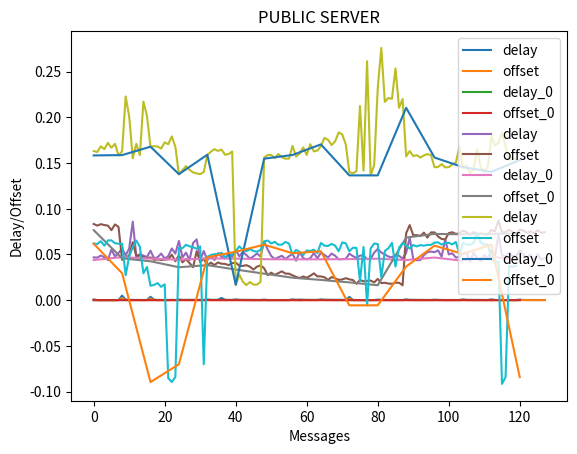

Write Python code to recreate this figure.
from matplotlib import pyplot


def plot(total_delay, total_offset, delay, offset, name):
    pyplot.plot([i for i in range(0,len(total_delay))], total_delay, label='delay')
    pyplot.plot([i for i in range(0,len(total_offset))], total_offset, label='offset')
    pyplot.plot([i*8 for i in range(0,len(delay))], delay, label='delay_0')
    pyplot.plot([i*8 for i in range(0,len(offset))], offset, label='offset_0')
    pyplot.xlabel("Messages")
    pyplot.ylabel("Delay/Offset")
    pyplot.title(name)
    pyplot.legend()
    pyplot.show()

delay = [8.7738037109375e-05, 0.00018358230590820312, 0.0001583099365234375, 0.0002288818359375, 0.00025844573974609375, 0.00021886825561523438, 0.00012159347534179688, 0.0002193450927734375, 0.00029277801513671875, 0.00012636184692382812, 0.0001659393310546875, 0.00022172927856445312, 0.00015163421630859375, 0.00019502639770507812, 0.00015735626220703125, 0.00016021728515625]
offset = [7.62939453125e-06, 1.6927719116210938e-05, 2.09808349609375e-05, 2.3603439331054688e-05, 3.24249267578125e-05, 2.9802322387695312e-05, 1.3113021850585938e-05, 3.3855438232421875e-05, 3.7670135498046875e-05, 1.5735626220703125e-05, 1.8596649169921875e-05, 2.9325485229492188e-05, 1.811981201171875e-05, 2.193450927734375e-05, 1.7642974853515625e-05, 1.9073486328125e-05]
total_offset = [0.0003077983856201172, 4.029273986816406e-05, 1.0251998901367188e-05, 1.1205673217773438e-05, 7.62939453125e-06, 3.0517578125e-05, 1.621246337890625e-05, 1.2874603271484375e-05, 0.0021800994873046875, 0.00016307830810546875, 3.337860107421875e-05, 6.437301635742188e-05, 3.528594970703125e-05, 4.410743713378906e-05, 3.5762786865234375e-05, 1.6927719116210938e-05, 0.0017316341400146484, 0.00017452239990234375, 3.1948089599609375e-05, 1.1920928955078125e-05, 4.673004150390625e-05, 3.2901763916015625e-05, 8.296966552734375e-05, 2.09808349609375e-05, 0.00019550323486328125, 6.461143493652344e-05, 4.744529724121094e-05, 4.744529724121094e-05, 2.3603439331054688e-05, 3.814697265625e-05, 4.696846008300781e-05, 3.0517578125e-05, 0.00022363662719726562, 7.510185241699219e-05, 5.7220458984375e-05, 6.389617919921875e-05, 3.24249267578125e-05, 0.00011396408081054688, 4.00543212890625e-05, 3.409385681152344e-05, 0.00022912025451660156, 7.2479248046875e-05, 4.9591064453125e-05, 4.649162292480469e-05, 3.2901763916015625e-05, 3.910064697265625e-05, 3.4332275390625e-05, 2.9802322387695312e-05, 0.0001881122589111328, 4.482269287109375e-05, 2.956390380859375e-05, 1.6927719116210938e-05, 2.002716064453125e-05, 2.002716064453125e-05, 1.3113021850585938e-05, 1.4781951904296875e-05, 0.0002505779266357422, 5.316734313964844e-05, -8.988380432128906e-05, 8.702278137207031e-05, 3.62396240234375e-05, 3.7670135498046875e-05, 3.552436828613281e-05, 3.3855438232421875e-05, 0.0002105236053466797, 7.390975952148438e-05, 5.078315734863281e-05, 4.9591064453125e-05, 6.318092346191406e-05, 3.7670135498046875e-05, 4.124641418457031e-05, 5.602836608886719e-05, 0.0016248226165771484, 8.320808410644531e-05, 3.0279159545898438e-05, 2.3603439331054688e-05, 1.5735626220703125e-05, 1.7881393432617188e-05, 1.5735626220703125e-05, 2.2411346435546875e-05, 0.00015664100646972656, 5.745887756347656e-05, 4.220008850097656e-05, 3.170967102050781e-05, 3.647804260253906e-05, 1.8596649169921875e-05, 2.288818359375e-05, 3.0517578125e-05, 0.00023651123046875, 6.937980651855469e-05, 4.6253204345703125e-05, 4.410743713378906e-05, 5.745887756347656e-05, 5.698204040527344e-05, 5.1975250244140625e-05, 2.9325485229492188e-05, 0.00018906593322753906, 8.153915405273438e-05, 2.1457672119140625e-05, 2.09808349609375e-05, 3.743171691894531e-05, 1.8358230590820312e-05, 2.2649765014648438e-05, 1.811981201171875e-05, 0.00022077560424804688, 5.602836608886719e-05, 6.556510925292969e-05, 4.506111145019531e-05, 4.2438507080078125e-05, 2.6702880859375e-05, 2.4557113647460938e-05, 2.193450927734375e-05, 0.0002238750457763672, 5.9604644775390625e-05, 3.4809112548828125e-05, 2.4080276489257812e-05, 2.86102294921875e-05, 2.2649765014648438e-05, 2.5510787963867188e-05, 1.7642974853515625e-05, 0.00014400482177734375, 3.6716461181640625e-05, 3.409385681152344e-05, 3.790855407714844e-05, 2.6702880859375e-05, 2.1457672119140625e-05, 1.9073486328125e-05, 2.47955322265625e-05]
total_delay = [0.0007977485656738281, 0.00015401840209960938, 9.965896606445312e-05, 9.202957153320312e-05, 8.96453857421875e-05, 0.0001430511474609375, 0.00010204315185546875, 8.7738037109375e-05, 0.004993438720703125, 0.0005960464477539062, 0.0003509521484375, 0.0002651214599609375, 0.00018787384033203125, 0.00021028518676757812, 0.0001926422119140625, 0.00018358230590820312, 0.003707408905029297, 0.000514984130859375, 0.00021839141845703125, 0.000164031982421875, 0.0002193450927734375, 0.00019931793212890625, 0.00031948089599609375, 0.0001583099365234375, 0.0007028579711914062, 0.0002655982971191406, 0.0003046989440917969, 0.0003237724304199219, 0.0003046989440917969, 0.00027370452880859375, 0.0003275871276855469, 0.0002288818359375, 0.0007867813110351562, 0.0003333091735839844, 0.0003871917724609375, 0.00036144256591796875, 0.0023651123046875, 0.00043010711669921875, 0.00025844573974609375, 0.0002770423889160156, 0.0008053779602050781, 0.00037097930908203125, 0.00032138824462890625, 0.0003027915954589844, 0.00027370452880859375, 0.000286102294921875, 0.0002765655517578125, 0.00021886825561523438, 0.0005984306335449219, 0.00019931793212890625, 0.00015735626220703125, 0.00013399124145507812, 0.00013637542724609375, 0.0001373291015625, 0.00012159347534179688, 0.000125885009765625, 0.0008473396301269531, 0.0003685951232910156, 0.0005936622619628906, 0.0003685951232910156, 0.0002498626708984375, 0.00022983551025390625, 0.00023317337036132812, 0.0002193450927734375, 0.0008025169372558594, 0.0003986358642578125, 0.0003275871276855469, 0.0003681182861328125, 0.0003380775451660156, 0.00029277801513671875, 0.0002951622009277344, 0.0003237724304199219, 0.003551959991455078, 0.0002827644348144531, 0.00016355514526367188, 0.00014162063598632812, 0.0001277923583984375, 0.00012636184692382812, 0.00012683868408203125, 0.00013446807861328125, 0.0006070137023925781, 0.0002522468566894531, 0.00019979476928710938, 0.00017118453979492188, 0.00019407272338867188, 0.00017070770263671875, 0.0001659393310546875, 0.00018310546875, 0.00080108642578125, 0.0003619194030761719, 0.00033092498779296875, 0.0003075599670410156, 0.0003495216369628906, 0.0003170967102050781, 0.0002498626708984375, 0.00022172927856445312, 0.0005640983581542969, 0.00031185150146484375, 0.00020503997802734375, 0.00017452239990234375, 0.00019693374633789062, 0.00015878677368164062, 0.00016832351684570312, 0.00015163421630859375, 0.0007848739624023438, 0.0003437995910644531, 0.0003724098205566406, 0.0002999305725097656, 0.00024509429931640625, 0.00020313262939453125, 0.00019502639770507812, 0.0001964569091796875, 0.0008282661437988281, 0.00026702880859375, 0.00019741058349609375, 0.00016450881958007812, 0.00018310546875, 0.00016927719116210938, 0.00016927719116210938, 0.00015735626220703125, 0.000652313232421875, 0.00021457672119140625, 0.00020265579223632812, 0.00021791458129882812, 0.00019073486328125, 0.00020122528076171875, 0.00016021728515625, 0.0001678466796875]

plot(total_delay, total_offset, delay, offset, "LOCAL SERVER")

total_delay = [0.04683065414428711, 0.04654836654663086, 0.04881429672241211, 0.047048091888427734, 0.04394197463989258, 0.05540800094604492, 0.04781389236450195, 0.05172395706176758, 0.05638456344604492, 0.04913139343261719, 0.056485652923583984, 0.0859689712524414, 0.048279762268066406, 0.05029582977294922, 0.04879617691040039, 0.04716348648071289, 0.05417346954345703, 0.04587125778198242, 0.04693746566772461, 0.05104255676269531, 0.04551124572753906, 0.04827594757080078, 0.056561946868896484, 0.050968170166015625, 0.0648193359375, 0.046765804290771484, 0.05199289321899414, 0.043941497802734375, 0.06262493133544922, 0.06652688980102539, 0.044312477111816406, 0.05381202697753906, 0.04406595230102539, 0.048417091369628906, 0.04401540756225586, 0.05147361755371094, 0.04754447937011719, 0.04571056365966797, 0.05142402648925781, 0.0471796989440918, 0.0550999641418457, 0.04797649383544922, 0.052735328674316406, 0.049471378326416016, 0.04547262191772461, 0.047921180725097656, 0.051116943359375, 0.04774284362792969, 0.06424427032470703, 0.0555877685546875, 0.04832601547241211, 0.044985294342041016, 0.04690265655517578, 0.04862022399902344, 0.044834136962890625, 0.04813861846923828, 0.05058002471923828, 0.043276309967041016, 0.05251598358154297, 0.046118736267089844, 0.044657230377197266, 0.04582071304321289, 0.051554203033447266, 0.0457916259765625, 0.052019596099853516, 0.04948902130126953, 0.046639442443847656, 0.050977230072021484, 0.0485992431640625, 0.044744014739990234, 0.04489707946777344, 0.0452570915222168, 0.05090141296386719, 0.04824256896972656, 0.04628419876098633, 0.04874372482299805, 0.04892587661743164, 0.044931888580322266, 0.04527568817138672, 0.052036285400390625, 0.05609464645385742, 0.05207109451293945, 0.05005455017089844, 0.0476832389831543, 0.04703474044799805, 0.04914999008178711, 0.048610687255859375, 0.045365333557128906, 0.0517115592956543, 0.06824684143066406, 0.045180320739746094, 0.04366779327392578, 0.04393434524536133, 0.049231529235839844, 0.0525665283203125, 0.053175926208496094, 0.05250120162963867, 0.054468631744384766, 0.04759788513183594, 0.06679630279541016, 0.050156593322753906, 0.05129051208496094, 0.04666280746459961, 0.04726076126098633, 0.05125617980957031, 0.05164384841918945, 0.0422673225402832, 0.05184650421142578, 0.0458221435546875, 0.04309892654418945, 0.049227237701416016, 0.04527711868286133, 0.05469655990600586, 0.04694509506225586, 0.07263994216918945, 0.04912567138671875, 0.04779386520385742, 0.052098751068115234, 0.047894954681396484, 0.04888772964477539, 0.05447244644165039, 0.05026435852050781, 0.0464019775390625, 0.049901485443115234, 0.04344749450683594, 0.05019712448120117, 0.04449129104614258, 0.04602813720703125]
total_offset = [0.08337664604187012, 0.08160090446472168, 0.08317208290100098, 0.0821983814239502, 0.08162522315979004, 0.0766456127166748, 0.08290219306945801, 0.08012175559997559, 0.04413008689880371, 0.04667949676513672, 0.04881167411804199, 0.0634608268737793, 0.048078060150146484, 0.048983097076416016, 0.04711556434631348, 0.04581046104431152, 0.0468592643737793, 0.04420781135559082, 0.04455256462097168, 0.043975830078125, 0.04443502426147461, 0.0447535514831543, 0.04978775978088379, 0.04256725311279297, 0.049114227294921875, 0.04138493537902832, 0.04494833946228027, 0.040488243103027344, 0.03605031967163086, 0.05356335639953613, 0.04172182083129883, 0.04566764831542969, 0.03805279731750488, 0.04107475280761719, 0.03842663764953613, 0.04125499725341797, 0.03988170623779297, 0.03966379165649414, 0.03835296630859375, 0.040529489517211914, 0.04113936424255371, 0.037783145904541016, 0.03746652603149414, 0.03833746910095215, 0.03659653663635254, 0.03354787826538086, 0.03668498992919922, 0.03813505172729492, 0.03498029708862305, 0.02745342254638672, 0.03012681007385254, 0.027571439743041992, 0.02961874008178711, 0.031502723693847656, 0.02911090850830078, 0.029006004333496094, 0.027212142944335938, 0.0254671573638916, 0.02426433563232422, 0.02593851089477539, 0.02458357810974121, 0.026694536209106445, 0.029380083084106445, 0.026041507720947266, 0.026007413864135742, 0.025063514709472656, 0.022249698638916016, 0.025274038314819336, 0.024057388305664062, 0.022161245346069336, 0.022722244262695312, 0.024027585983276367, 0.0228118896484375, 0.022085189819335938, 0.017906904220581055, 0.02203679084777832, 0.020727872848510742, 0.021027803421020508, 0.02143716812133789, 0.01945781707763672, 0.023311376571655273, 0.01875615119934082, 0.01901865005493164, 0.01820683479309082, 0.01798081398010254, 0.019045114517211914, 0.019108295440673828, 0.016346454620361328, 0.07316470146179199, 0.08221721649169922, 0.07111072540283203, 0.0712437629699707, 0.07019209861755371, 0.07394742965698242, 0.06851577758789062, 0.0741415023803711, 0.07419133186340332, 0.06965279579162598, 0.06701850891113281, 0.06646203994750977, 0.07344865798950195, 0.07432365417480469, 0.07253336906433105, 0.07297968864440918, 0.07612419128417969, 0.07461237907409668, 0.07186102867126465, 0.07454872131347656, 0.07220029830932617, 0.07313036918640137, 0.07218432426452637, 0.07209229469299316, 0.07671093940734863, 0.07536578178405762, 0.08736395835876465, 0.07388019561767578, 0.07466340065002441, 0.07688784599304199, 0.07496142387390137, 0.07259297370910645, 0.07722592353820801, 0.07636165618896484, 0.07362174987792969, 0.07558512687683105, 0.07309865951538086, 0.07651257514953613, 0.07362151145935059, 0.07443952560424805]
delay = [0.04394197463989258, 0.04716348648071289, 0.04551124572753906, 0.044312477111816406, 0.04571056365966797, 0.04547262191772461, 0.044834136962890625, 0.044657230377197266, 0.044744014739990234, 0.044931888580322266, 0.045365333557128906, 0.04393434524536133, 0.04666280746459961, 0.04309892654418945, 0.04779386520385742, 0.04344749450683594]
offset = [0.0766456127166748, 0.04581046104431152, 0.04256725311279297, 0.03605031967163086, 0.03835296630859375, 0.03354787826538086, 0.029006004333496094, 0.02458357810974121, 0.022161245346069336, 0.01945781707763672, 0.016346454620361328, 0.06851577758789062, 0.07253336906433105, 0.07209229469299316, 0.07259297370910645, 0.07309865951538086]
plot(total_delay, total_offset, delay, offset, "REMOTE SERVER")

total_delay = [0.16321611404418945, 0.16211223602294922, 0.16838884353637695, 0.16528844833374023, 0.17214441299438477, 0.1669178009033203, 0.17111825942993164, 0.15842866897583008, 0.1629486083984375, 0.22293519973754883, 0.20099163055419922, 0.1553173065185547, 0.17112112045288086, 0.15874910354614258, 0.2172527313232422, 0.2016921043395996, 0.1674795150756836, 0.1686105728149414, 0.16811370849609375, 0.1659688949584961, 0.17272377014160156, 0.17069292068481445, 0.17926931381225586, 0.16799402236938477, 0.13767528533935547, 0.14219141006469727, 0.14673280715942383, 0.1426401138305664, 0.1398148536682129, 0.1387953758239746, 0.13792133331298828, 0.14030933380126953, 0.15888500213623047, 0.1623392105102539, 0.16530990600585938, 0.1633443832397461, 0.16476058959960938, 0.15916824340820312, 0.15987157821655273, 0.16271734237670898, 0.016597270965576172, 0.027972698211669922, 0.020261764526367188, 0.01647472381591797, 0.01985645294189453, 0.017078399658203125, 0.016977310180664062, 0.020007610321044922, 0.15587329864501953, 0.15880203247070312, 0.1590442657470703, 0.15535545349121094, 0.16006803512573242, 0.15635251998901367, 0.15485000610351562, 0.15491294860839844, 0.16883230209350586, 0.15720653533935547, 0.16033172607421875, 0.16715574264526367, 0.15892696380615234, 0.17069387435913086, 0.16279840469360352, 0.1636972427368164, 0.16854143142700195, 0.1776256561279297, 0.175567626953125, 0.16974258422851562, 0.17379188537597656, 0.1836690902709961, 0.1813797950744629, 0.17048931121826172, 0.1401348114013672, 0.1387953758239746, 0.14113998413085938, 0.21251630783081055, 0.14172935485839844, 0.26151514053344727, 0.13657808303833008, 0.14781475067138672, 0.23175954818725586, 0.27606773376464844, 0.21699047088623047, 0.22127246856689453, 0.22034740447998047, 0.25360631942749023, 0.21052789688110352, 0.22011804580688477, 0.1573805809020996, 0.16317272186279297, 0.15767908096313477, 0.1587538719177246, 0.15609025955200195, 0.15846490859985352, 0.15980958938598633, 0.1587967872619629, 0.14545440673828125, 0.14580678939819336, 0.1488666534423828, 0.14533567428588867, 0.14559316635131836, 0.14844083786010742, 0.1504530906677246, 0.16807079315185547, 0.14448261260986328, 0.14731931686401367, 0.13917875289916992, 0.14304590225219727, 0.16519546508789062, 0.14506816864013672, 0.1404571533203125, 0.14682292938232422, 0.17901229858398438, 0.16945457458496094, 0.17190837860107422, 0.1833024024963379, 0.16840505599975586, 0.15326738357543945, 0.15534543991088867, 0.1539607048034668]
total_offset = [0.06199526786804199, 0.0615081787109375, 0.06454157829284668, 0.059662580490112305, 0.06538081169128418, 0.06543397903442383, 0.06237530708312988, 0.06175637245178223, 0.06172657012939453, 0.027309179306030273, 0.04793834686279297, 0.05803203582763672, 0.06520867347717285, 0.05850529670715332, 0.02946615219116211, 0.03635144233703613, 0.015815258026123047, 0.01674365997314453, 0.01869487762451172, 0.014584541320800781, 0.017349720001220703, -0.08534646034240723, -0.08963465690612793, -0.08399701118469238, 0.0570979118347168, 0.056905508041381836, 0.0605623722076416, 0.058939456939697266, 0.05788302421569824, 0.056328535079956055, 0.05884981155395508, -0.07015466690063477, 0.04746055603027344, 0.04938554763793945, 0.050415992736816406, 0.050356388092041016, 0.05193471908569336, 0.0469512939453125, 0.04828667640686035, 0.050260305404663086, 0.05345940589904785, 0.05896782875061035, 0.05518960952758789, 0.05357789993286133, 0.0556635856628418, 0.05387592315673828, 0.05299949645996094, 0.05507254600524902, 0.06432104110717773, 0.0652470588684082, 0.06208467483520508, 0.06382036209106445, 0.060744524002075195, 0.06073260307312012, 0.0637054443359375, 0.062027931213378906, 0.0499117374420166, 0.0550384521484375, 0.05279111862182617, 0.04940342903137207, 0.0544276237487793, 0.05378079414367676, 0.05524134635925293, 0.05139875411987305, 0.06262850761413574, 0.05968332290649414, 0.059313297271728516, 0.06159400939941406, 0.059694766998291016, 0.05351448059082031, 0.06321930885314941, 0.06220102310180664, 0.05352210998535156, 0.05740237236022949, 0.057280540466308594, 0.020781278610229492, 0.05817890167236328, -0.005631208419799805, 0.05661940574645996, 0.0619349479675293, 0.06143689155578613, 0.024847984313964844, 0.053933143615722656, 0.05675983428955078, 0.06263971328735352, 0.03683304786682129, 0.05730414390563965, 0.06251883506774902, 0.059778451919555664, 0.056462764739990234, 0.060347795486450195, 0.05887150764465332, 0.06029343605041504, 0.059644460678100586, 0.060521841049194336, 0.06049227714538574, 0.06300115585327148, 0.06325221061706543, 0.060901641845703125, 0.06258988380432129, 0.06267428398132324, 0.06108975410461426, 0.0636589527130127, 0.05065345764160156, 0.06246757507324219, 0.06108593940734863, 0.06065487861633301, 0.06256365776062012, 0.07329988479614258, 0.06296205520629883, 0.06102752685546875, 0.06089305877685547, 0.04582548141479492, 0.04098844528198242, 0.04236793518066406, -0.09165120124816895, -0.08420252799987793, 0.0372316837310791, 0.03652691841125488, 0.03739047050476074]
delay = [0.15842866897583008, 0.15874910354614258, 0.16799402236938477, 0.13792133331298828, 0.15916824340820312, 0.016977310180664062, 0.15485000610351562, 0.15892696380615234, 0.17048931121826172, 0.13657808303833008, 0.13657808303833008, 0.21052789688110352, 0.15609025955200195, 0.14559316635131836, 0.1404571533203125, 0.15326738357543945]
offset = [0.06175637245178223, 0.02946615219116211, -0.08963465690612793, -0.07015466690063477, 0.0469512939453125, 0.05299949645996094, 0.06073260307312012, 0.05139875411987305, 0.05351448059082031, -0.005631208419799805, -0.005631208419799805, 0.03683304786682129, 0.059644460678100586, 0.05065345764160156, 0.06089305877685547, -0.08420252799987793]

plot(total_delay, total_offset, delay, offset, "PUBLIC SERVER")